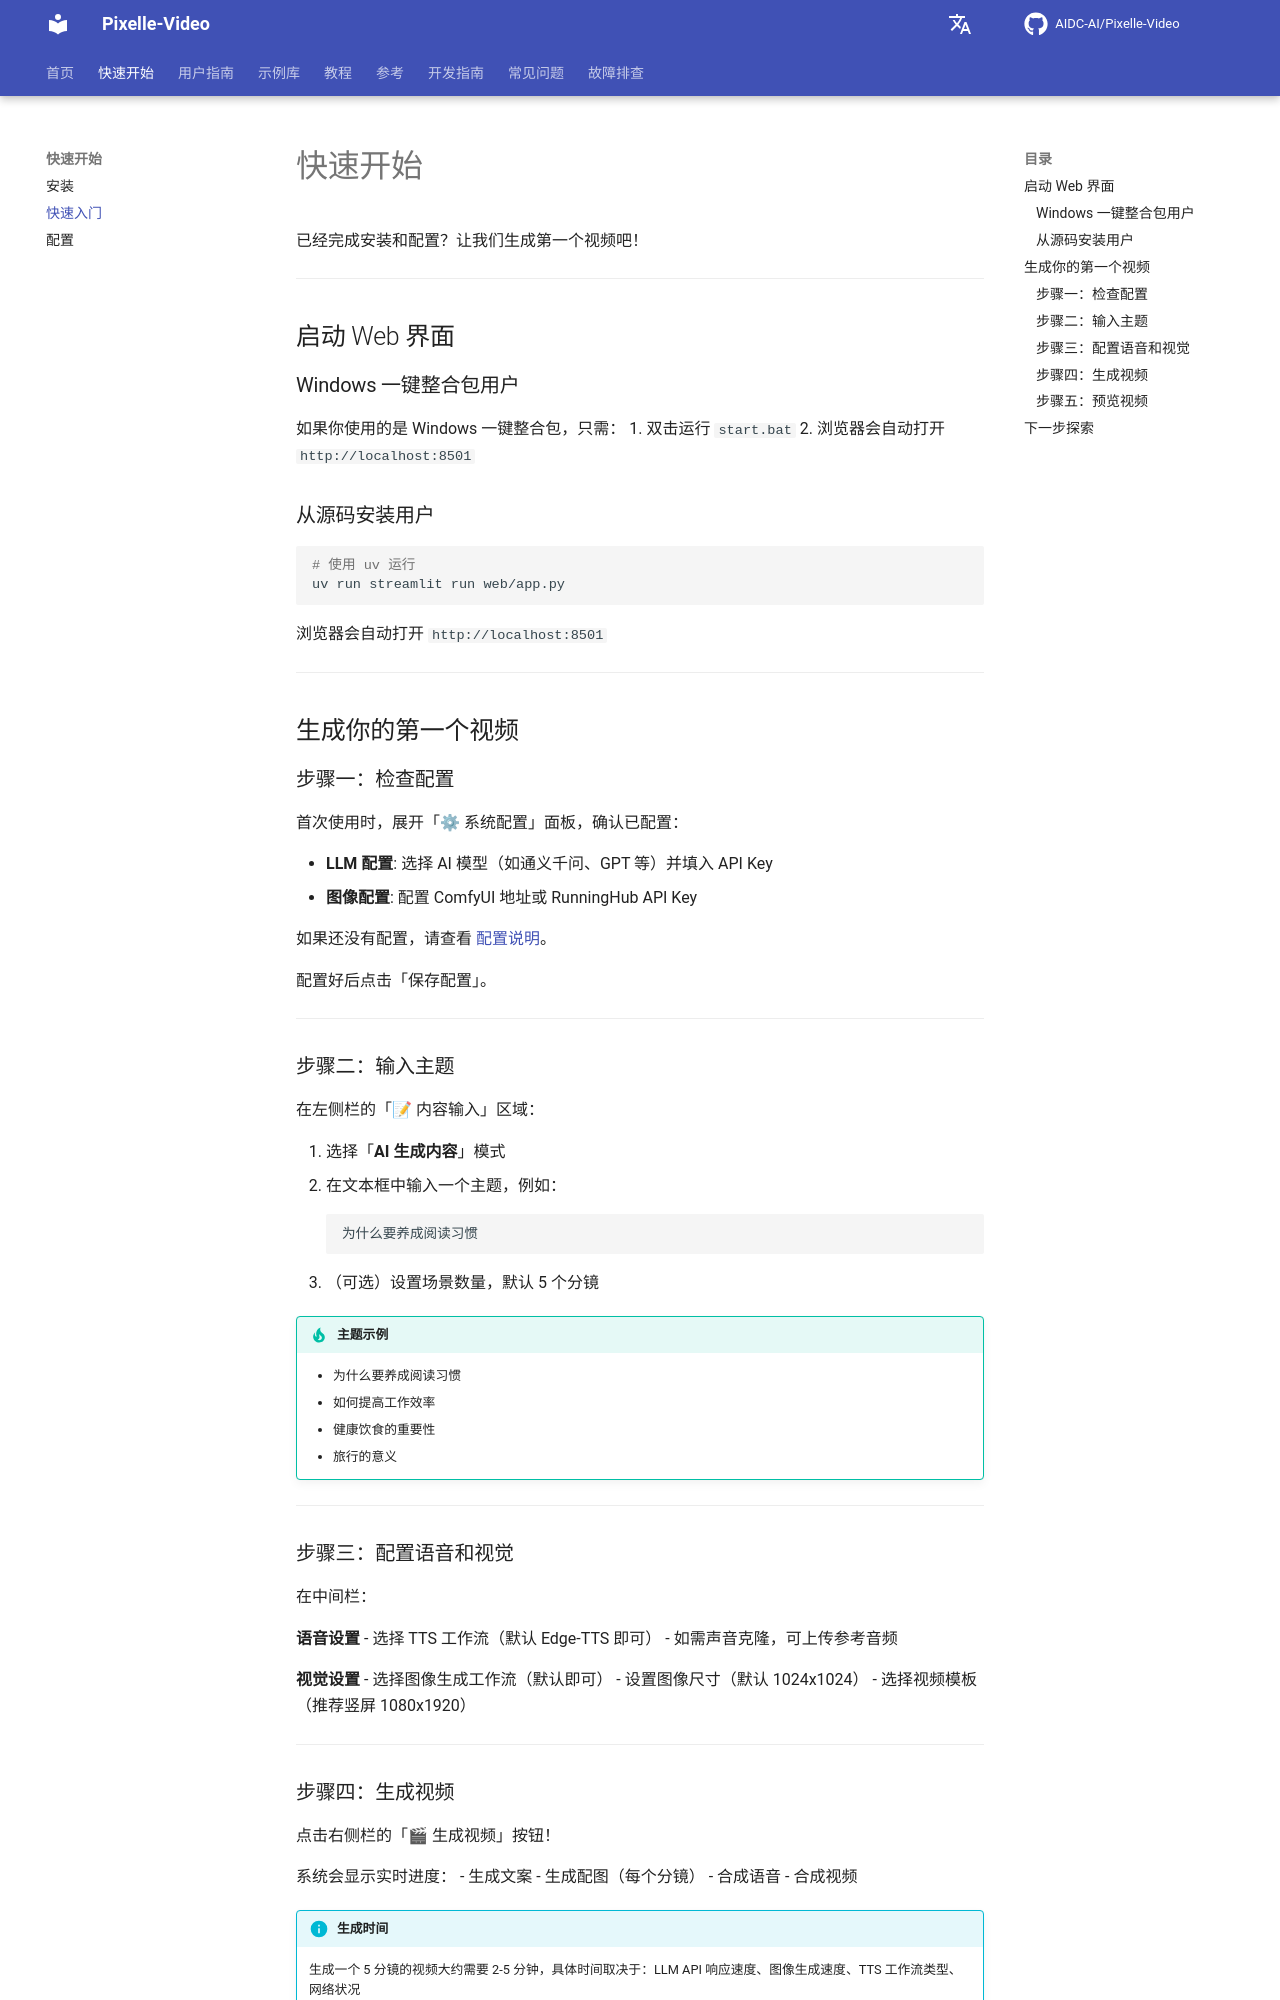

repository: Yhengei/AI-Video-Creator · page: zh/getting-started/quick-start/index.html · generator: mkdocs

# 快速开始

已经完成安装和配置？让我们生成第一个视频吧！

---

## 启动 Web 界面

### Windows 一键整合包用户

如果你使用的是 Windows 一键整合包，只需：
1. 双击运行 `start.bat`
2. 浏览器会自动打开 `http://localhost:8501`

### 从源码安装用户

```bash
# 使用 uv 运行
uv run streamlit run web/app.py
```

浏览器会自动打开 `http://localhost:8501`

---

## 生成你的第一个视频

### 步骤一：检查配置

首次使用时，展开「⚙ 系统配置」面板，确认已配置：

- **LLM 配置**: 选择 AI 模型（如通义千问、GPT 等）并填入 API Key
- **图像配置**: 配置 ComfyUI 地址或 RunningHub API Key

如果还没有配置，请查看 [配置说明](configuration.md)。

配置好后点击「保存配置」。

---

### 步骤二：输入主题

在左侧栏的「📝 内容输入」区域：

1. 选择「**AI 生成内容**」模式
2. 在文本框中输入一个主题，例如：
   ```
   为什么要养成阅读习惯
   ```
3. （可选）设置场景数量，默认 5 个分镜

!!! tip "主题示例"
    - 为什么要养成阅读习惯
    - 如何提高工作效率
    - 健康饮食的重要性
    - 旅行的意义

---

### 步骤三：配置语音和视觉

在中间栏：

**语音设置**
- 选择 TTS 工作流（默认 Edge-TTS 即可）
- 如需声音克隆，可上传参考音频

**视觉设置**
- 选择图像生成工作流（默认即可）
- 设置图像尺寸（默认 1024x1024）
- 选择视频模板（推荐竖屏 1080x1920）

---
